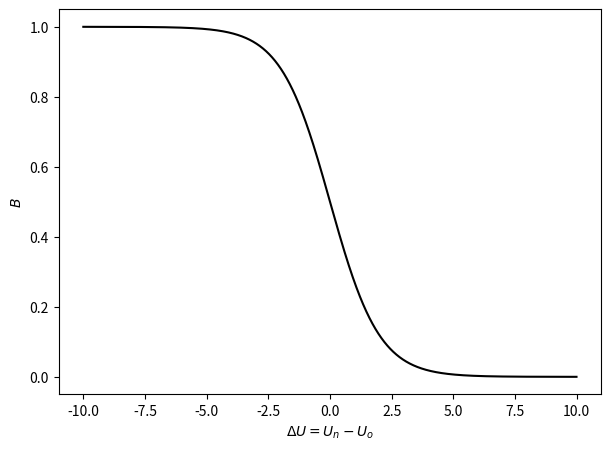
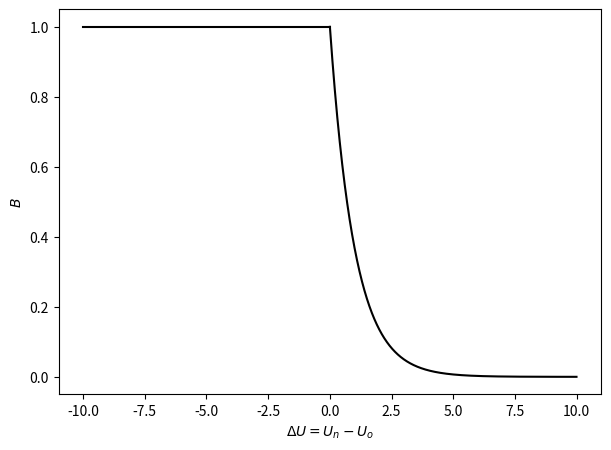

Reproduce these figures in Python, in order.
import numpy as np
import math
import matplotlib.pyplot as plt

x = np.zeros([2000, ])
b = np.zeros([2000, ])
for i in range(0, 2000):
    x[i] = -10 + i * 0.01
    b[i] = math.exp(-x[i] / 2) / (math.exp(-x[i] / 2) + math.exp(x[i] / 2))

plt.figure(figsize=(7, 5))
plt.plot(x, b, color='black')
plt.xlabel(r'$\Delta U = U_n - U_o$')
plt.ylabel(r'$B$')
plt.savefig('B_kawasaki')

x = np.zeros([1000, ])
b = np.zeros([1000, ])
xn = np.zeros([1000, ])
bn = np.ones([1000, ])
for i in range(0, 1000):
    x[i] = i * 0.01
    xn[i] = i * (-0.01)
    b[i] = math.exp(-x[i])

plt.figure(figsize=(7, 5))
plt.plot(x, b, color='black')
plt.plot(xn, bn, color='black')
plt.xlabel(r'$\Delta U = U_n - U_o$')
plt.ylabel(r'$B$')
plt.savefig('B')

